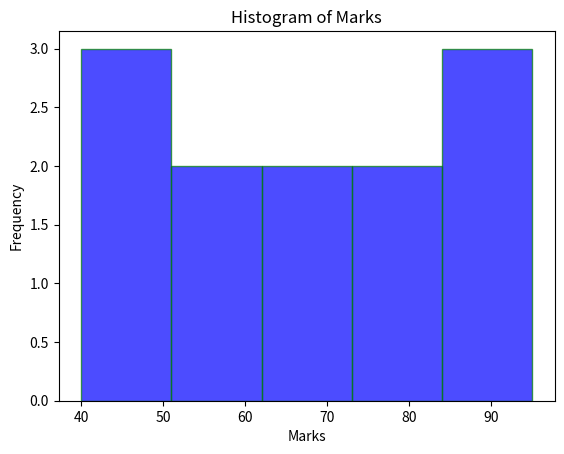

The matplotlib source for this figure:
import matplotlib.pyplot as plt
marks = [55, 70, 65, 80, 90, 75, 85, 60, 95, 50, 40, 45]
plt.hist(marks, bins=5, color='blue', edgecolor='green', alpha=0.7)
plt.xlabel('Marks')
plt.ylabel('Frequency')
plt.title('Histogram of Marks')
plt.show()      
